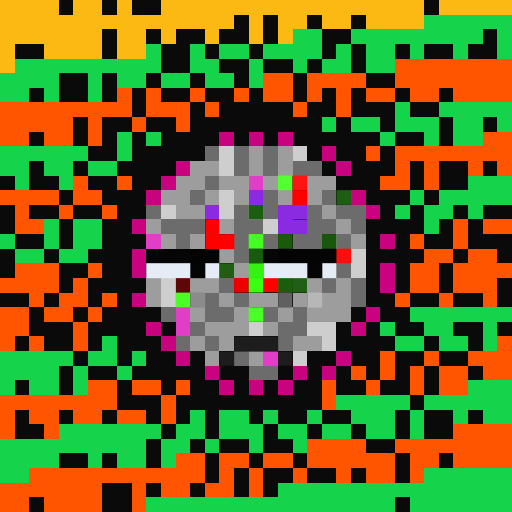
t = 0.00 s
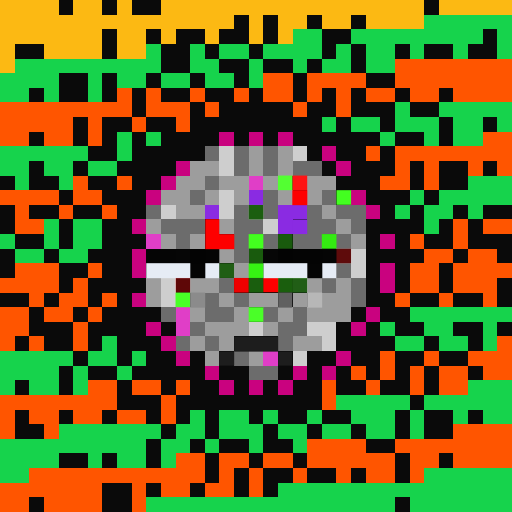
t = 0.06 s
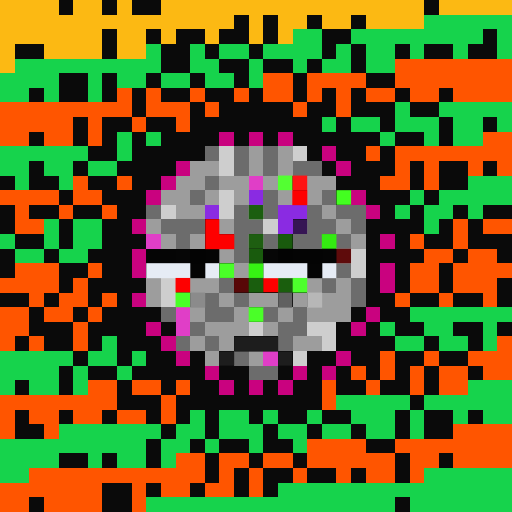
t = 0.19 s
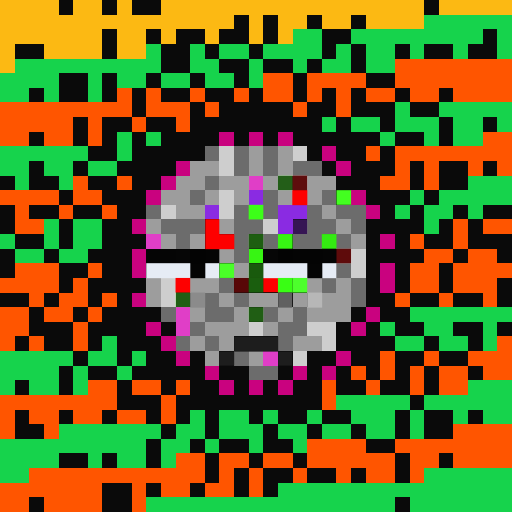
t = 0.25 s
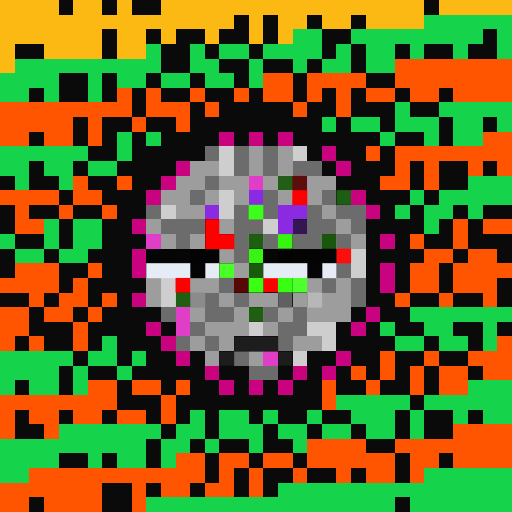
t = 0.31 s
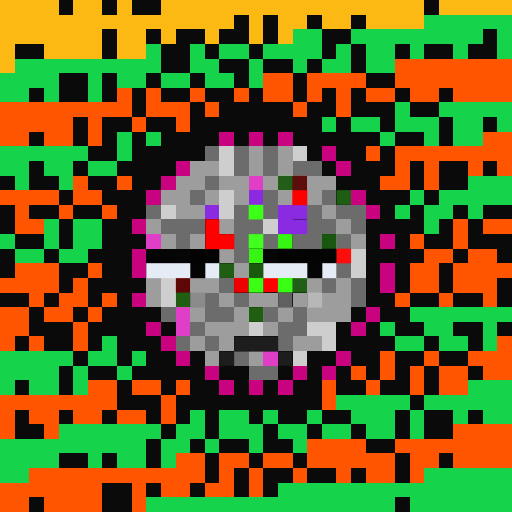
t = 0.44 s

The animated SVG that drew these frames (rendered in a browser with its animation timeline set to each time). Animation: 1 CSS @keyframes rule; one cycle of 0.50 s, repeats indefinitely.

<svg viewBox="0 0 35 35" shape-rendering="crispEdges" xmlns="http://www.w3.org/2000/svg"><style>@keyframes fl{0%,100%{opacity:1}50%{opacity:.34}}.a00{animation:fl 0.5s steps(1,end) 0.00s infinite}.a01{animation:fl 0.5s steps(1,end) -0.06s infinite}.a02{animation:fl 0.5s steps(1,end) -0.13s infinite}.a03{animation:fl 0.5s steps(1,end) -0.19s infinite}.a04{animation:fl 0.5s steps(1,end) -0.25s infinite}.a05{animation:fl 0.5s steps(1,end) -0.31s infinite}.a06{animation:fl 0.5s steps(1,end) -0.38s infinite}.a07{animation:fl 0.5s steps(1,end) -0.44s infinite}</style><rect width="35" height="35" fill="#0a0a0a"/><path fill="#fcb913" d="M0 0h4v1H0zM5 0h2v1H5zM8 0h1v1H8zM11 0h18v1H11zM30 0h5v1H30zM0 1h16v1H0zM17 1h1v1H17zM19 1h2v1H19zM22 1h2v1H22zM25 1h4v1H25zM0 2h7v1H0zM8 2h2v1H8zM11 2h1v1H11zM14 2h1v1H14zM17 2h1v1H17zM19 2h1v1H19zM0 3h1v1H0zM3 3h4v1H3zM8 3h2v1H8zM0 4h1v1H0z"/><path fill="#16d34c" d="M29 1h6v1H29zM20 2h2v1H20zM24 2h9v1H24zM34 2h1v1H34zM10 3h1v1H10zM13 3h1v1H13zM15 3h2v1H15zM18 3h4v1H18zM23 3h1v1H23zM25 3h2v1H25zM28 3h1v1H28zM31 3h1v1H31zM34 3h1v1H34zM1 4h10v1H1zM13 4h2v1H13zM17 4h1v1H17zM20 4h1v1H20zM22 4h2v1H22zM25 4h2v1H25zM0 5h4v1H0zM6 5h1v1H6zM8 5h2v1H8zM11 5h2v1H11zM14 5h2v1H14zM17 5h1v1H17zM0 6h2v1H0zM3 6h1v1H3zM6 6h1v1H6zM27 7h1v1H27zM30 7h5v1H30zM22 8h1v1H22zM24 8h2v1H24zM27 8h3v1H27zM31 8h2v1H31zM34 8h1v1H34zM8 9h1v1H8zM10 9h1v1H10zM26 9h1v1H26zM29 9h1v1H29zM31 9h2v1H31zM0 10h6v1H0zM8 10h1v1H8zM0 11h2v1H0zM3 11h2v1H3zM6 11h2v1H6zM1 12h1v1H1zM4 12h1v1H4zM32 12h3v1H32zM28 13h1v1H28zM30 13h5v1H30zM27 14h1v1H27zM29 14h2v1H29zM32 14h1v1H32zM3 15h1v1H3zM5 15h2v1H5zM29 15h1v1H29zM0 16h1v1H0zM3 16h1v1H3zM5 16h2v1H5zM1 17h2v1H1zM4 17h2v1H4zM28 21h7v1H28zM26 22h1v1H26zM29 22h2v1H29zM33 22h1v1H33zM7 23h1v1H7zM27 23h2v1H27zM30 23h2v1H30zM33 23h1v1H33zM0 24h5v1H0zM6 24h2v1H6zM9 24h1v1H9zM0 25h4v1H0zM5 25h1v1H5zM8 25h1v1H8zM0 26h1v1H0zM2 26h2v1H2zM5 26h1v1H5zM32 26h3v1H32zM23 27h5v1H23zM29 27h6v1H29zM13 28h1v1H13zM15 28h2v1H15zM18 28h1v1H18zM21 28h1v1H21zM24 28h3v1H24zM28 28h1v1H28zM31 28h1v1H31zM33 28h2v1H33zM4 29h7v1H4zM12 29h2v1H12zM15 29h3v1H15zM19 29h2v1H19zM22 29h2v1H22zM25 29h2v1H25zM28 29h1v1H28zM0 30h10v1H0zM11 30h2v1H11zM14 30h1v1H14zM17 30h1v1H17zM20 30h1v1H20zM0 31h4v1H0zM6 31h1v1H6zM8 31h2v1H8zM11 31h1v1H11zM0 32h2v1H0zM29 32h6v1H29zM19 33h16v1H19zM10 34h17v1H10zM28 34h7v1H28z"/><path fill="#ff5500" d="M27 4h8v1H27zM18 5h2v1H18zM21 5h4v1H21zM27 5h8v1H27zM8 6h1v1H8zM10 6h1v1H10zM13 6h1v1H13zM16 6h1v1H16zM18 6h2v1H18zM21 6h1v1H21zM23 6h1v1H23zM25 6h2v1H25zM28 6h2v1H28zM31 6h4v1H31zM0 7h9v1H0zM10 7h3v1H10zM14 7h1v1H14zM20 7h1v1H20zM23 7h1v1H23zM0 8h5v1H0zM6 8h1v1H6zM9 8h1v1H9zM12 8h1v1H12zM0 9h2v1H0zM3 9h2v1H3zM6 9h1v1H6zM33 9h2v1H33zM25 10h1v1H25zM27 10h8v1H27zM27 11h1v1H27zM29 11h1v1H29zM32 11h1v1H32zM34 11h1v1H34zM5 12h1v1H5zM8 12h1v1H8zM26 12h2v1H26zM29 12h1v1H29zM0 13h4v1H0zM5 13h2v1H5zM1 14h1v1H1zM4 14h1v1H4zM7 14h1v1H7zM1 15h2v1H1zM31 15h1v1H31zM33 15h2v1H33zM28 16h1v1H28zM31 16h1v1H31zM29 17h2v1H29zM32 17h2v1H32zM1 18h3v1H1zM6 18h1v1H6zM28 18h2v1H28zM31 18h4v1H31zM0 19h4v1H0zM5 19h1v1H5zM28 19h2v1H28zM31 19h3v1H31zM2 20h1v1H2zM4 20h2v1H4zM7 20h1v1H7zM27 20h1v1H27zM30 20h1v1H30zM33 20h1v1H33zM0 21h2v1H0zM3 21h2v1H3zM6 21h1v1H6zM0 22h2v1H0zM5 22h1v1H5zM0 23h1v1H0zM2 23h1v1H2zM5 23h1v1H5zM34 23h1v1H34zM26 24h1v1H26zM29 24h1v1H29zM32 24h3v1H32zM24 25h1v1H24zM26 25h1v1H26zM28 25h1v1H28zM30 25h2v1H30zM33 25h2v1H33zM6 26h2v1H6zM9 26h2v1H9zM12 26h1v1H12zM22 26h1v1H22zM25 26h1v1H25zM28 26h1v1H28zM30 26h2v1H30zM0 27h8v1H0zM11 27h1v1H11zM22 27h1v1H22zM0 28h1v1H0zM2 28h2v1H2zM5 28h2v1H5zM8 28h2v1H8zM11 28h1v1H11zM0 29h1v1H0zM3 29h1v1H3zM31 29h4v1H31zM21 30h4v1H21zM27 30h8v1H27zM12 31h2v1H12zM15 31h2v1H15zM18 31h2v1H18zM21 31h6v1H21zM28 31h2v1H28zM31 31h4v1H31zM2 32h12v1H2zM15 32h1v1H15zM17 32h1v1H17zM20 32h1v1H20zM23 32h1v1H23zM25 32h2v1H25zM28 32h1v1H28zM0 33h7v1H0zM9 33h1v1H9zM11 33h2v1H11zM14 33h2v1H14zM17 33h1v1H17zM0 34h2v1H0zM3 34h4v1H3zM9 34h1v1H9z"/><path fill="#c9027f" d="M15 9h1v1H15zM17 9h1v1H17zM19 9h1v1H19zM22 10h1v1H22zM12 11h1v1H12zM23 11h1v1H23zM11 12h1v1H11zM10 13h1v1H10zM24 13h1v1H24zM25 14h1v1H25zM9 15h1v1H9zM26 16h1v1H26zM9 17h1v1H9zM9 18h1v1H9zM26 18h1v1H26zM26 19h1v1H26zM9 20h1v1H9zM25 21h1v1H25zM10 22h1v1H10zM24 22h1v1H24zM11 23h1v1H11zM12 24h1v1H12zM23 24h1v1H23zM14 25h1v1H14zM20 25h1v1H20zM22 25h1v1H22zM15 26h1v1H15zM17 26h1v1H17zM19 26h1v1H19z"/><path fill="#6c6c6c" d="M14 10h1v1H14zM16 10h1v1H16zM18 10h1v1H18zM16 11h1v1H16zM18 11h1v1H18zM20 11h2v1H20zM14 12h1v1H14zM13 13h1v1H13zM18 13h1v1H18zM22 13h1v1H22zM10 14h1v1H10zM16 14h1v1H16zM18 14h1v1H18zM21 14h1v1H21zM23 14h2v1H23zM11 15h3v1H11zM16 15h2v1H16zM21 15h2v1H21zM24 15h1v1H24zM12 16h1v1H12zM16 16h1v1H16zM18 16h1v1H18zM20 16h2v1H20zM23 16h1v1H23zM16 17h1v1H16zM23 18h1v1H23zM15 19h1v1H15zM22 19h1v1H22zM24 19h1v1H24zM14 20h1v1H14zM16 20h1v1H16zM24 20h1v1H24zM11 21h1v1H11zM14 21h2v1H14zM18 21h1v1H18zM20 21h1v1H20zM13 22h1v1H13zM19 22h2v1H19zM12 23h1v1H12zM14 23h1v1H14zM19 23h1v1H19zM16 24h1v1H16zM17 25h2v1H17z"/><path fill="#cecece" d="M15 10h1v1H15zM20 10h1v1H20zM15 11h1v1H15zM15 13h1v1H15zM11 14h1v1H11zM15 14h1v1H15zM18 15h1v1H18zM24 17h1v1H24zM24 18h1v1H24zM11 19h1v1H11zM11 20h1v1H11zM17 22h1v1H17zM21 22h2v1H21zM22 23h1v1H22zM20 24h1v1H20z"/><path fill="#9d9d9d" d="M17 10h1v1H17zM19 10h1v1H19zM13 11h2v1H13zM17 11h1v1H17zM19 11h1v1H19zM12 12h2v1H12zM15 12h2v1H15zM18 12h1v1H18zM21 12h2v1H21zM11 13h2v1H11zM14 13h1v1H14zM16 13h1v1H16zM19 13h1v1H19zM21 13h1v1H21zM12 14h2v1H12zM22 14h1v1H22zM10 15h1v1H10zM15 15h1v1H15zM23 15h1v1H23zM11 16h1v1H11zM13 16h1v1H13zM24 16h1v1H24zM15 17h1v1H15zM16 18h1v1H16zM10 19h1v1H10zM13 19h2v1H13zM21 19h1v1H21zM23 19h1v1H23zM10 20h1v1H10zM15 20h1v1H15zM17 20h2v1H17zM20 20h1v1H20zM22 20h2v1H22zM13 21h1v1H13zM16 21h1v1H16zM19 21h1v1H19zM21 21h3v1H21zM14 22h3v1H14zM18 22h1v1H18zM13 23h1v1H13zM15 23h1v1H15zM20 23h2v1H20zM14 24h1v1H14zM17 24h1v1H17z"/><path fill="#e03ec7" d="M17 12h1v1H17zM10 16h1v1H10zM12 21h1v1H12zM12 22h1v1H12zM18 24h1v1H18z"/><rect x="19" y="12" width="1" height="1" fill="#53ff32" class="a00"/><rect x="20" y="12" width="1" height="1" fill="#fe1414" class="a01"/><path fill="#8a2be2" d="M17 13h1v1H17zM14 14h1v1H14zM19 14h2v1H19zM19 15h1v1H19z"/><rect x="20" y="15" width="1" height="1" fill="#8a2be2" class="a02"/><path fill="#fe0000" d="M20 13h1v1H20zM14 15h1v1H14zM14 16h2v1H14zM18 19h1v1H18z"/><rect x="12" y="19" width="1" height="1" fill="#fe0000" class="a06"/><rect x="23" y="13" width="1" height="1" fill="#43ff20" class="a07"/><rect x="17" y="14" width="1" height="1" fill="#3cff18" class="a04"/><rect x="17" y="16" width="1" height="1" fill="#43ff1f" class="a02"/><rect x="19" y="16" width="1" height="1" fill="#37f413" class="a04"/><rect x="22" y="16" width="1" height="1" fill="#34eb12" class="a07"/><path fill="#050505" d="M10 17h2v1H10zM22 17h1v1H22zM21 18h1v1H21z"/><path fill="#060606" d="M12 17h1v1H12zM18 17h1v1H18z"/><path fill="#030303" d="M13 17h1v1H13zM19 17h1v1H19z"/><path fill="#040404" d="M14 17h1v1H14zM20 17h2v1H20zM13 18h1v1H13z"/><rect x="17" y="17" width="1" height="1" fill="#37f513" class="a05"/><rect x="23" y="17" width="1" height="1" fill="#fe0d0d" class="a03"/><path fill="#e6ecf5" d="M10 18h3v1H10zM14 18h1v1H14zM18 18h3v1H18zM22 18h1v1H22z"/><g fill="#4aff28"><rect x="15" y="18" width="1" height="1" class="a06"/><rect x="17" y="21" width="1" height="1" class="a01"/></g><rect x="17" y="18" width="1" height="1" fill="#36f213" class="a00"/><rect x="16" y="19" width="1" height="1" fill="#ee0000" class="a02"/><rect x="17" y="19" width="1" height="1" fill="#3aff15" class="a03"/><rect x="19" y="19" width="1" height="1" fill="#39fe14" class="a05"/><rect x="20" y="19" width="1" height="1" fill="#4dff2c" class="a06"/><rect x="12" y="20" width="1" height="1" fill="#49ff27" class="a01"/><path fill="#8b8b8b" d="M13 20h1v1H13z"/><path fill="#606060" d="M19 20h1v1H19z"/><path fill="#b7b7b7" d="M21 20h1v1H21z"/><path fill="#1d1d1d" d="M16 23h3v1H16zM15 24h1v1H15zM19 24h1v1H19z"/></svg>
